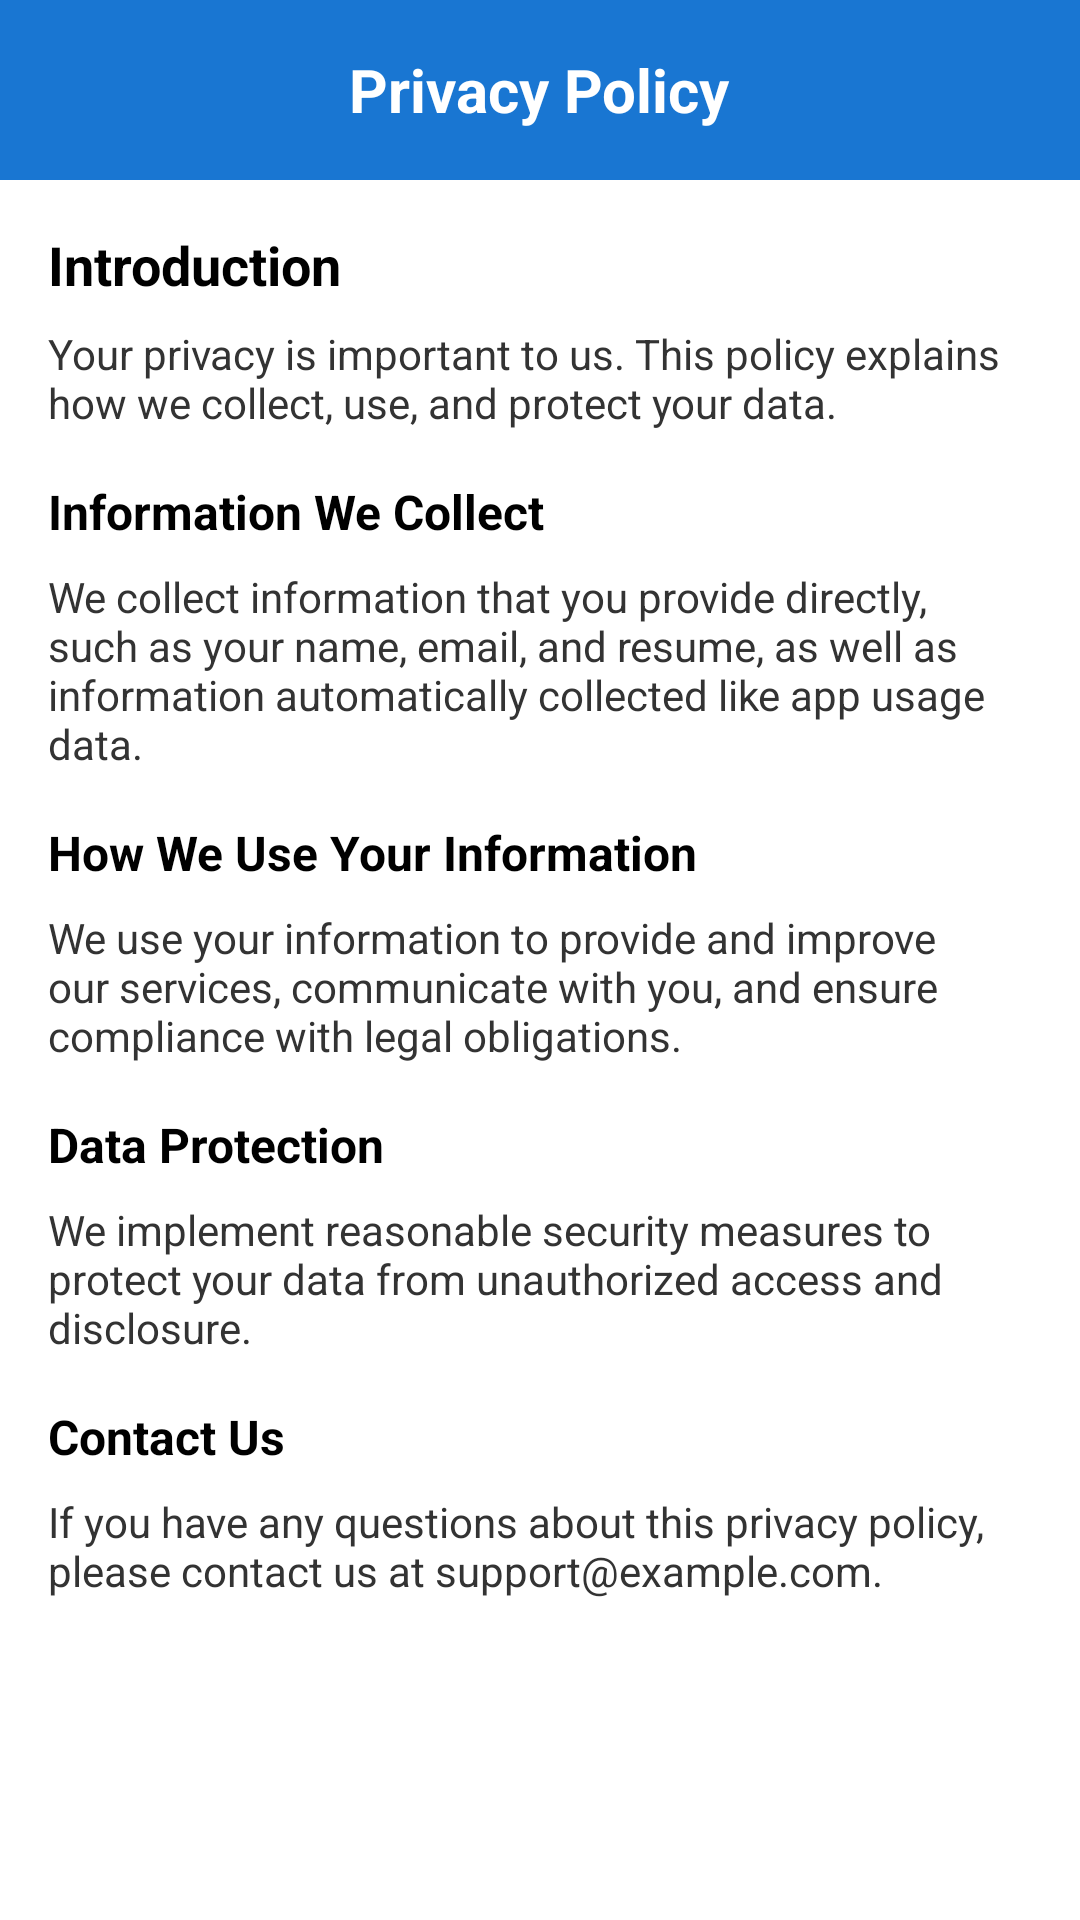

Reconstruct the res/layout file that produces this screen, plus the resources it refers to.
<!-- AndroidManifest.xml: application theme Theme.JobPortalApplication -->
<!-- res/layout/activity_privacy_policy.xml -->
<?xml version="1.0" encoding="utf-8"?>
<androidx.constraintlayout.widget.ConstraintLayout
    xmlns:android="http://schemas.android.com/apk/res/android"
    xmlns:app="http://schemas.android.com/apk/res-auto"
    android:layout_width="match_parent"
    android:layout_height="match_parent"
    android:fitsSystemWindows="true"
    android:background="#FFFFFF">

    
    <RelativeLayout
        android:id="@+id/topBar"
        android:layout_width="0dp"
        android:layout_height="60dp"
        android:background="#1976D2"
        android:padding="10dp"
        app:layout_constraintTop_toTopOf="parent"
        app:layout_constraintStart_toStartOf="parent"
        app:layout_constraintEnd_toEndOf="parent">

        <ImageView
            android:id="@+id/backButton"
            android:layout_width="24dp"
            android:layout_height="24dp"
            android:src="@drawable/ic_back_arrow"
            android:contentDescription="@string/back"
            app:tint="#FFFFFF"
            android:layout_alignParentStart="true"
            android:layout_centerVertical="true" />

        <TextView
            android:id="@+id/titlePrivacy"
            android:layout_width="wrap_content"
            android:layout_height="wrap_content"
            android:text="@string/privacy_policy"
            android:textColor="#FFFFFF"
            android:textSize="20sp"
            android:textStyle="bold"
            android:layout_centerInParent="true"/>
    </RelativeLayout>

    
    <ScrollView
        android:id="@+id/scrollViewPrivacy"
        android:layout_width="0dp"
        android:layout_height="0dp"
        android:fillViewport="true"
        app:layout_constraintTop_toBottomOf="@id/topBar"
        app:layout_constraintBottom_toBottomOf="parent"
        app:layout_constraintStart_toStartOf="parent"
        app:layout_constraintEnd_toEndOf="parent">

        <LinearLayout
            android:layout_width="match_parent"
            android:layout_height="wrap_content"
            android:orientation="vertical"
            android:padding="16dp">

            <TextView
                android:layout_width="match_parent"
                android:layout_height="wrap_content"
                android:text="Introduction"
                android:textSize="18sp"
                android:textStyle="bold"
                android:textColor="#000"
                android:layout_marginBottom="8dp"/>

            <TextView
                android:layout_width="match_parent"
                android:layout_height="wrap_content"
                android:text="Your privacy is important to us. This policy explains how we collect, use, and protect your data."
                android:textSize="14sp"
                android:textColor="#333333"
                android:layout_marginBottom="16dp"/>

            <TextView
                android:layout_width="match_parent"
                android:layout_height="wrap_content"
                android:text="Information We Collect"
                android:textSize="16sp"
                android:textStyle="bold"
                android:textColor="#000"
                android:layout_marginBottom="8dp"/>

            <TextView
                android:layout_width="match_parent"
                android:layout_height="wrap_content"
                android:text="We collect information that you provide directly, such as your name, email, and resume, as well as information automatically collected like app usage data."
                android:textSize="14sp"
                android:textColor="#333333"
                android:layout_marginBottom="16dp"/>

            <TextView
                android:layout_width="match_parent"
                android:layout_height="wrap_content"
                android:text="How We Use Your Information"
                android:textSize="16sp"
                android:textStyle="bold"
                android:textColor="#000"
                android:layout_marginBottom="8dp"/>

            <TextView
                android:layout_width="match_parent"
                android:layout_height="wrap_content"
                android:text="We use your information to provide and improve our services, communicate with you, and ensure compliance with legal obligations."
                android:textSize="14sp"
                android:textColor="#333333"
                android:layout_marginBottom="16dp"/>

            <TextView
                android:layout_width="match_parent"
                android:layout_height="wrap_content"
                android:text="Data Protection"
                android:textSize="16sp"
                android:textStyle="bold"
                android:textColor="#000"
                android:layout_marginBottom="8dp"/>

            <TextView
                android:layout_width="match_parent"
                android:layout_height="wrap_content"
                android:text="We implement reasonable security measures to protect your data from unauthorized access and disclosure."
                android:textSize="14sp"
                android:textColor="#333333"
                android:layout_marginBottom="16dp"/>

            <TextView
                android:layout_width="match_parent"
                android:layout_height="wrap_content"
                android:text="Contact Us"
                android:textSize="16sp"
                android:textStyle="bold"
                android:textColor="#000"
                android:layout_marginBottom="8dp"/>

            <TextView
                android:layout_width="match_parent"
                android:layout_height="wrap_content"
                android:text="If you have any questions about this privacy policy, please contact us at support@example.com."
                android:textSize="14sp"
                android:textColor="#333333"
                android:layout_marginBottom="16dp"/>

        </LinearLayout>
    </ScrollView>
</androidx.constraintlayout.widget.ConstraintLayout>
<!-- resources referenced by this layout -->
<resources>
  <string name="back">Back</string>
  <string name="privacy_policy">Privacy Policy</string>
  <style name="Theme.JobPortalApplication" parent="Base.Theme.JobPortalApplication" />
  <style name="Base.Theme.JobPortalApplication" parent="Theme.Material3.DayNight.NoActionBar">
          <item name="colorPrimary">#3B66F5</item>
          <item name="colorOnPrimary">#FFFFFF</item>
  
          
          <item name="colorSurface">#FFFFFF</item>
  
          
          <item name="colorSecondary">#3B66F5</item>
          <item name="colorOnSecondary">#FFFFFF</item>
  
          
          <item name="android:windowBackground">#FFFFFF</item>
      </style>
</resources>
